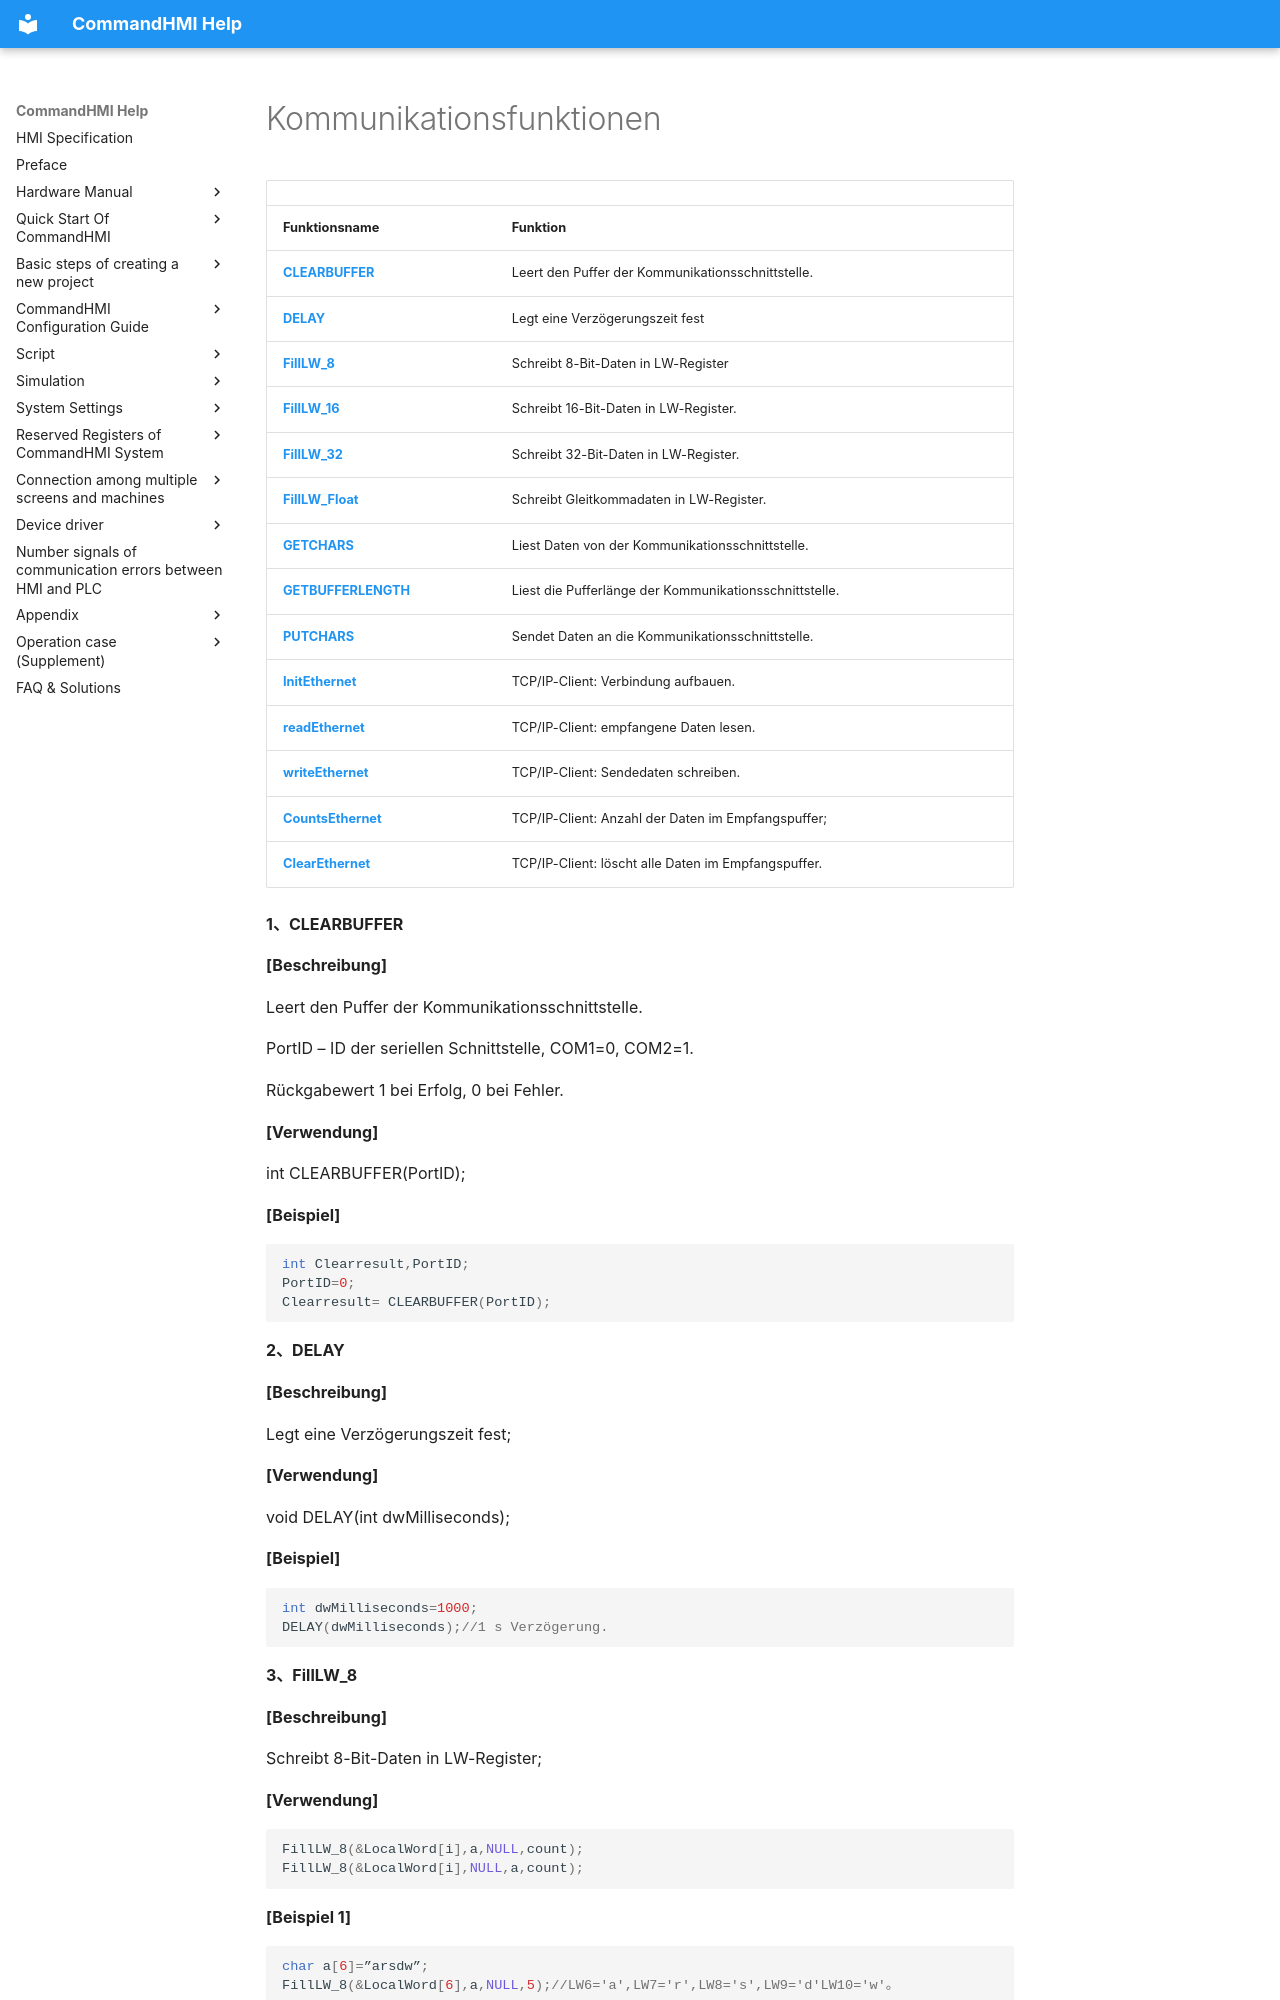

repository: AceAutomation/commandhmi-aide · page: de/macro/communication_function.html · generator: mkdocs

# Kommunikationsfunktionen

|                                         |                                                       |
|-----------------------------------------|-------------------------------------------------------|
| **Funktionsname**                       | **Funktion**                                          |
| **[CLEARBUFFER](#CLEARBUFFER)**         | Leert den Puffer der Kommunikationsschnittstelle.                   |
| **[DELAY](#DELAY)**                     | Legt eine Verzögerungszeit fest                                    |
| **[FillLW_8](#FillLW_8)**               | Schreibt 8-Bit-Daten in LW-Register                       |
| **[FillLW_16](#FillLW_16)**             | Schreibt 16-Bit-Daten in LW-Register.                     |
| **[FillLW_32](#FillLW_32)**             | Schreibt 32-Bit-Daten in LW-Register.                     |
| **[FillLW_Float](#FillLW_Float)**       | Schreibt Gleitkommadaten in LW-Register.                      |
| **[GETCHARS](#GETCHARS)**               | Liest Daten von der Kommunikationsschnittstelle.                     |
| **[GETBUFFERLENGTH](#GETBUFFERLENGTH)** | Liest die Pufferlänge der Kommunikationsschnittstelle.            |
| **[PUTCHARS](#PUTCHARS)**               | Sendet Daten an die Kommunikationsschnittstelle.                      |
| **[InitEthernet](#InitEthernet)**       | TCP/IP-Client: Verbindung aufbauen.                   |
| **[readEthernet](#readEthernet)**       | TCP/IP-Client: empfangene Daten lesen.                 |
| **[writeEthernet](#writeEthernet)**     | TCP/IP-Client: Sendedaten schreiben.                   |
| **[CountsEthernet](#CountsEthernet)**   | TCP/IP-Client: Anzahl der Daten im Empfangspuffer;          |
| **[ClearEthernet](#ClearEthernet)**     | TCP/IP-Client: löscht alle Daten im Empfangspuffer. |

<span id="CLEARBUFFER"></span>**1、CLEARBUFFER**

**\[Beschreibung\]**

Leert den Puffer der Kommunikationsschnittstelle.

PortID – ID der seriellen Schnittstelle, COM1=0, COM2=1.
